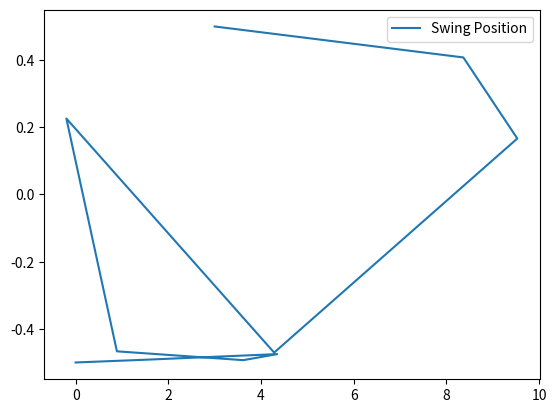

This chart was generated by the following Python code:
# This is the solution to the cart-pole swing-up problem

import numpy as np
from scipy import optimize
import matplotlib.pyplot as plt

# System global paramters
m1 = 1
m2 = 1
l = 0.5
g = 9.81

# Problem global parameters
d = 3
d_max = 10
u_max = 10
T = 10
N = 10


# Dynamics
def f(u, x):
    """Calculate the dynamics given the state, x and the control, u"""
    [_, q2, q1_dot, q2_dot] = x # [horzontal_position, angle, ...]

    q1_ddot = (l*m2*np.sin(q2)*q2_dot**2 + u + m2*g*np.cos(q2)*np.sin(q2)) / (m1 + m2*(1 - np.cos(q2)**2))
    q2_ddot = (l*m2*np.cos(q2)*np.sin(q2)*q2_dot**2 + u*np.cos(q2) + (m1 + m2)*g*np.sin(q2)) / (l*m1 + l*m2*(1 - np.cos(q2)**2))

    return np.array([q1_dot, q2_dot, q1_ddot, q2_ddot])

def split_data(data) -> np.array:
    u = data[:N]

    q1 = data[N:2*N]
    q2 = data[2*N:3*N]
    q1_dot = data[3*N:4*N]
    q2_dot = data[4*N:5*N]

    return (u, np.array([q1, q2, q1_dot, q2_dot]))

def objective_func(data):
    """Calculate the value of the objective function with given data"""
    u, _ = split_data(data)
    h_k = T/N
    s = 0
    for k in range(N-1):
        s += u[k]**2 + u[k+1]**2
    return 0.5*h_k*s

def collocation_constraint(data):
    """Constructs a matrix which should be constrained to be equal to 0. This is the dynamics constraint"""
    u, x = split_data(data)
    h_k = T/N
    output = np.zeros((4, N-1))
    for k in range(N-1):
        x_k = x[:, k] # Structured like [q1, q2, qdot1, qdot2]
        x_kplus1 = x[:, k+1]
        u_k = u[k]
        u_kplus1 = u[k+1]

        # Insert Column into output matrix
        output[:, k] = h_k * (f(u_kplus1, x_kplus1) + f(u_k, x_k)) - x_kplus1 + x_k
    return output.flatten() 

def path_limit(sign=1):
    """Construct the upper limit to the path constraint.
    If sign = -1 output lower limit.
    """
    output = np.full((5, N), np.inf)
    output[0] = u_max
    output[1] = d_max
    return output.flatten()*sign

def boundary_start(data):
    """Function to constrain start at origin"""
    _, x = split_data(data)
    x_0 = x[:, 0]
    return x_0

def boundary_end(data):
    """Function to constrain end point"""
    _, x = split_data(data)
    x_N = x[:, N-1]
    end = np.array([d, np.pi, 0, 0]) # End vertically with 0 velocity
    return x_N - end

def initial_guess() -> np.ndarray:
    """Linearly interpolate between start and end states for initial guess"""
    output = np.zeros((5, N))
    q1 = np.linspace(0, d, N)
    q2 = np.linspace(0, np.pi, N)
    output[1] = q1
    output[2] = q2
    return output.flatten()

def solve():

    # Define bounds
    bounds = optimize.Bounds(path_limit(sign=-1), path_limit())

    # Define Constraints
    dynamic_con = optimize.NonlinearConstraint(collocation_constraint, np.zeros(4*(N-1)), np.zeros(4*(N-1)))
    boundary_start_con = optimize.NonlinearConstraint(boundary_start, np.zeros(4), np.zeros(4))
    boundary_end_con = optimize.NonlinearConstraint(boundary_end, np.zeros(4), np.zeros(4))

    # Initial guess
    start = initial_guess()

    # Optimise
    res = optimize.minimize(objective_func, start, method='SLSQP', constraints=[dynamic_con, boundary_start_con, boundary_end_con], bounds=bounds)
    return res


if __name__=='__main__':
    res = solve().x
    u, x = split_data(res)

    [q1, q2, q1_dot, q2_dot] = x

    y = -l*np.cos(q2)
    x = q1 + l*np.sin(q2)

    plt.plot(x, y, label='Swing Position')
    plt.legend()
    plt.show()
    pass